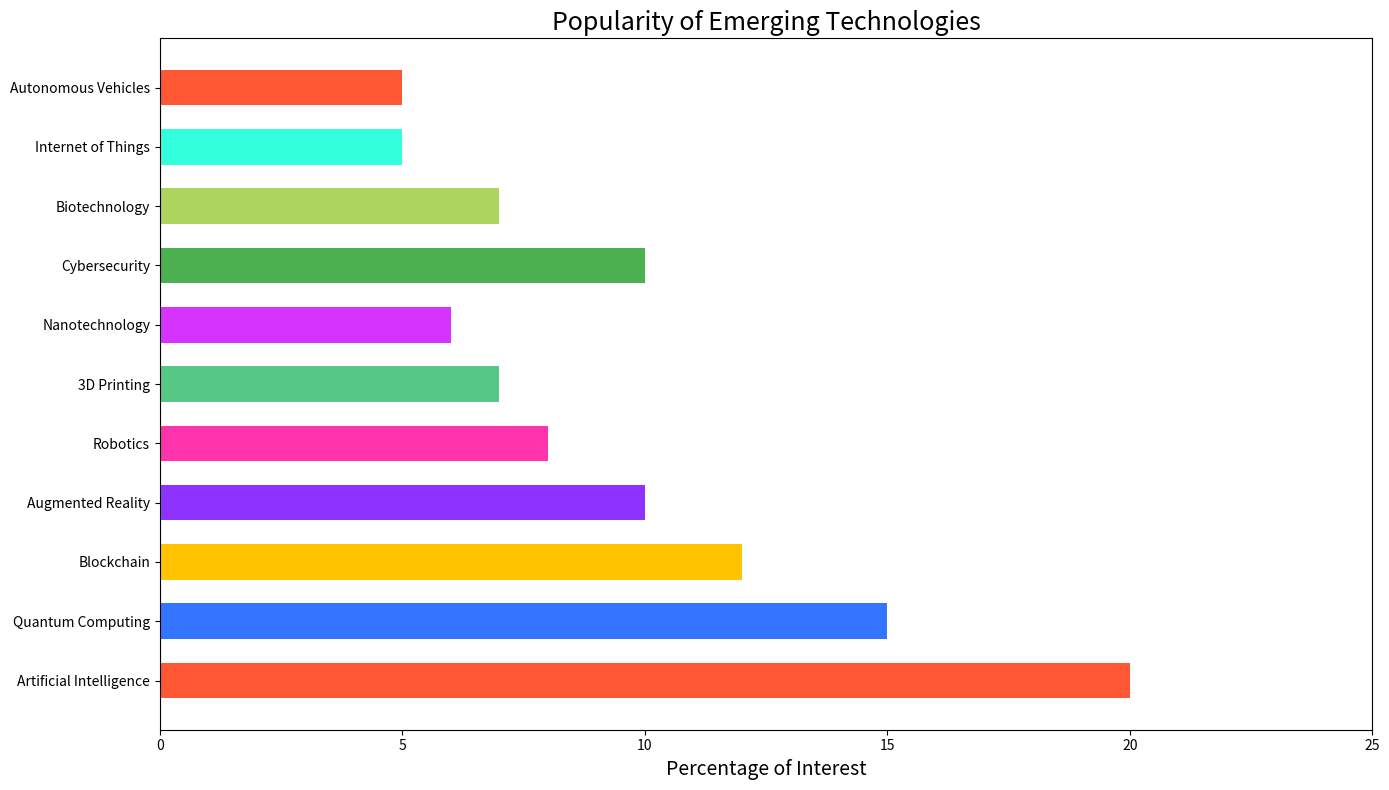

The matplotlib source for this figure:

import matplotlib.pyplot as plt

categories = [
    "Artificial Intelligence", "Quantum Computing", "Blockchain", 
    "Augmented Reality", "Robotics", "3D Printing", 
    "Nanotechnology", "Cybersecurity", "Biotechnology", 
    "Internet of Things", "Autonomous Vehicles"
]
percentages = [20.0, 15.0, 12.0, 10.0, 8.0, 7.0, 6.0, 10.0, 7.0, 5.0, 5.0]

plt.figure(figsize=(14, 8))

plt.barh(categories, percentages, color=[
    '#FF5733', '#3375FF', '#FFC300', '#8E33FF', 
    '#FF33AB', '#57C785', '#D733FF', '#4CAF50', 
    '#ADD45C', '#33FFDD', '#FF5733'], height=0.6)

plt.xlabel('Percentage of Interest', fontsize=14)
plt.title('Popularity of Emerging Technologies', fontsize=18)
plt.xlim(0, 25)

plt.tight_layout()
plt.show()
